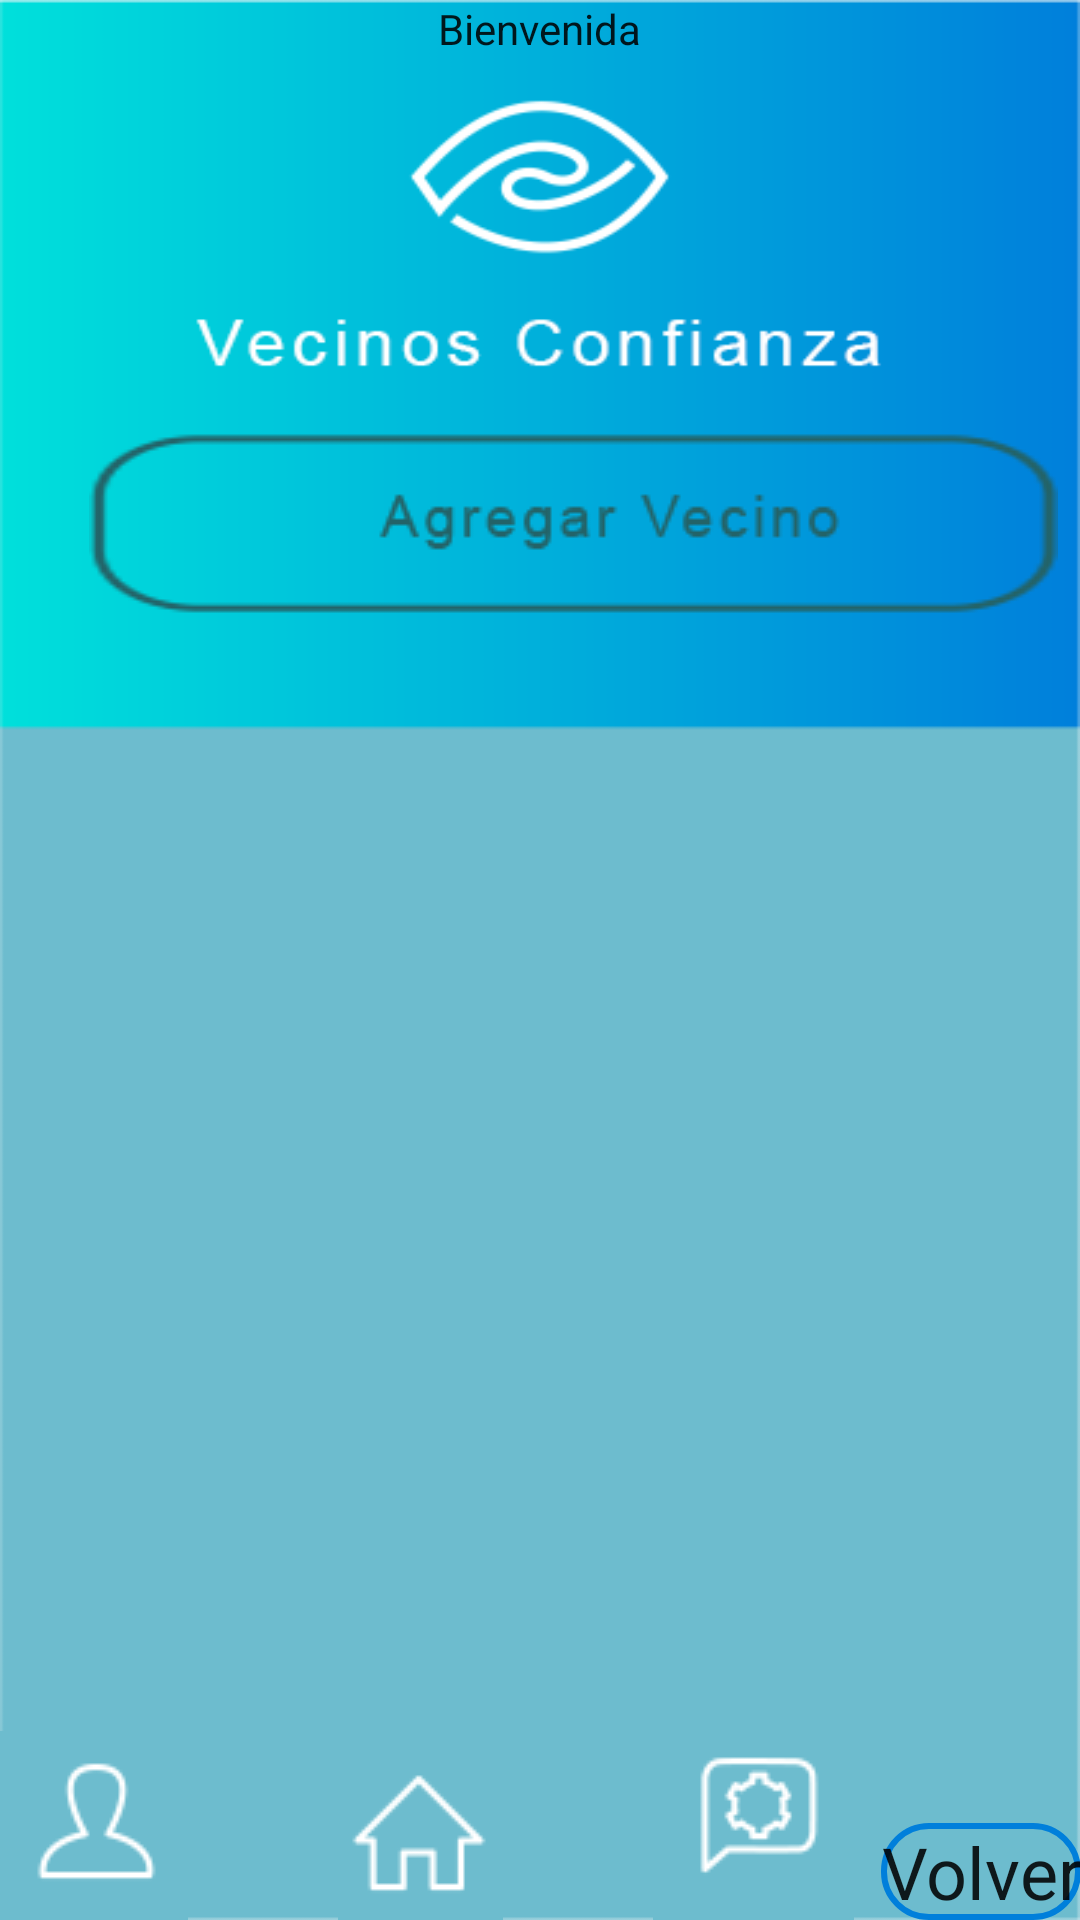

Android layout source for this screen:
<!-- AndroidManifest.xml: application theme AppTheme -->
<!-- res/layout/activity_vecinos_confianza.xml -->
<?xml version="1.0" encoding="utf-8"?>
<RelativeLayout xmlns:android="http://schemas.android.com/apk/res/android"
    xmlns:app="http://schemas.android.com/apk/res-auto"
    xmlns:tools="http://schemas.android.com/tools"
    android:id="@+id/activity_vecinos_confianza"
    android:layout_width="match_parent"
    android:layout_height="match_parent"
    android:background="@drawable/background_vecinos"
    android:paddingLeft="@dimen/activity_horizontal_margin"
    android:paddingTop="@dimen/activity_vertical_margin"
    android:paddingRight="@dimen/activity_horizontal_margin"
    android:paddingBottom="@dimen/activity_vertical_margin"
    tools:context="rsa.sight.VecinosConfianzaActivity">

    <LinearLayout xmlns:android="http://schemas.android.com/apk/res/android"
        android:id="@+id/linearLayout1"
        android:layout_width="match_parent" android:layout_height="match_parent"
        android:padding="16dp"
        android:layout_marginTop="225dp"
        android:layout_alignParentEnd="true"
        android:layout_alignParentRight="true"
        android:layout_alignParentBottom="true"
        android:layout_toRightOf="@+id/apellidoid"
        android:orientation="horizontal">






    </LinearLayout>






    <TextView
        android:id="@+id/bienvenida"
        android:layout_width="wrap_content"
        android:layout_height="wrap_content"
        android:layout_alignParentTop="true"
        android:layout_centerHorizontal="true"
        android:text="Bienvenida" />


    <Button
        android:id="@+id/volver"
        android:layout_width="wrap_content"
        android:layout_height="wrap_content"
        android:layout_alignParentEnd="true"
        android:layout_alignParentRight="true"
        android:layout_alignParentBottom="true"
        android:onClick="volver"
        android:text="Volver" />

    <ImageButton
        android:id="@+id/botonAgregarVecino"
        android:layout_width="wrap_content"
        android:layout_height="wrap_content"
        android:layout_alignParentBottom="true"
        android:layout_marginBottom="427dp"
        android:layout_marginLeft="30dp"
        android:background="@android:color/transparent"
        android:clickable="true"
        android:onClick="agregarvecino"
        app:srcCompat="@drawable/vecinos_boton_agregarvecino" />


    <TextView
        android:id="@+id/nombreid"
        android:layout_width="wrap_content"
        android:layout_height="wrap_content"
        android:layout_alignParentStart="true"
        android:layout_alignParentLeft="true"
        android:layout_alignParentTop="true"
        android:layout_marginLeft="27dp"
        android:layout_marginTop="300dp"
        android:minLines="1"
        android:singleLine="false" />

    <TextView
        android:id="@+id/apellidoid"
        android:layout_width="wrap_content"
        android:layout_height="wrap_content"
        android:layout_alignParentStart="true"
        android:layout_alignParentLeft="true"
        android:layout_alignParentTop="true"
        android:layout_marginLeft="150dp"
        android:layout_marginTop="300dp"
        android:minLines="1"
        android:singleLine="false" />


    <TextView
        android:id="@+id/usuarioid"
        android:layout_width="wrap_content"
        android:layout_height="wrap_content"
        android:layout_alignParentStart="true"
        android:layout_alignParentLeft="true"
        android:layout_alignParentTop="true"
        android:layout_marginLeft="250dp"
        android:layout_marginTop="300dp"
        android:minLines="1"
        android:visibility="invisible"
        android:singleLine="false" />






        <ImageButton
            android:id="@+id/botonPerfil"
            android:layout_width="wrap_content"
            android:layout_height="wrap_content"
            android:layout_alignParentBottom="true"
            android:layout_marginRight="50dp"
            android:background="@android:color/transparent"
            android:clickable="true"
            android:onClick="perfil"
            app:srcCompat="@drawable/menuprincipal_perfil" />

        <ImageButton
            android:id="@+id/botonInicio"
            android:layout_width="wrap_content"
            android:layout_height="wrap_content"
            android:layout_alignParentBottom="true"
            android:layout_marginRight="50dp"
            android:layout_toRightOf="@+id/botonPerfil"
            android:background="@android:color/transparent"
            android:clickable="true"
            android:onClick="inicio"
            app:srcCompat="@drawable/menuprincipal_inicio" />


        <ImageButton
            android:id="@+id/botonNotif"
            android:layout_width="wrap_content"
            android:layout_height="wrap_content"
            android:layout_alignParentBottom="true"
            android:layout_toRightOf="@+id/botonInicio"
            android:background="@android:color/transparent"
            android:clickable="false"
            app:srcCompat="@drawable/menuprincipal_notificaciones" />


        <ScrollView
            android:id="@+id/scrollView1"
            android:layout_width="fill_parent"
            android:layout_height="wrap_content"
            android:layout_alignParentLeft="true"
            android:layout_marginTop="250dp"
            android:background="#3d455b">

            <HorizontalScrollView
                android:id="@+id/hscrll1"
                android:layout_width="fill_parent"
                android:layout_height="wrap_content">



                    <TableLayout
                        android:id="@+id/table_main"
                        android:layout_width="wrap_content"
                        android:layout_height="wrap_content"
                        android:layout_centerHorizontal="true"

                        >

                    </TableLayout>

            </HorizontalScrollView>
        </ScrollView>



    <LinearLayout
        android:layout_width="match_parent"
        android:layout_height="wrap_content"
        android:layout_marginTop="500dp"/>


    <LinearLayout
        android:layout_width="match_parent"
        android:layout_height="wrap_content"
        android:layout_marginTop="550dp"/>







</RelativeLayout>
<!-- resources referenced by this layout -->
<resources>
  <!-- drawable background_vecinos: png bitmap (drawable, 14420 bytes) -->
  <!-- drawable menuprincipal_inicio: png bitmap (drawable, 653 bytes) -->
  <!-- drawable menuprincipal_notificaciones: png bitmap (drawable, 1375 bytes) -->
  <!-- drawable menuprincipal_perfil: png bitmap (drawable, 1227 bytes) -->
  <!-- drawable vecinos_boton_agregarvecino: png bitmap (drawable, 4255 bytes) -->
  <style name="AppTheme" parent="Theme.AppCompat.Light.NoActionBar">
          
          <item name="colorPrimary">@color/colorPrimary</item>
          <item name="colorPrimaryDark">@color/colorPrimaryDark</item>
          <item name="colorAccent">@color/colorAccent</item>
          <item name="windowActionBar">false</item>
          <item name="android:windowFullscreen">true</item>
          <item name="android:editTextStyle">@style/EditText</item>
          <item name="android:textViewStyle">@style/TextView</item>
          <item name="android:buttonStyle">@style/Button</item>
      </style>
  <color name="colorPrimary">#007FDB</color>
  <color name="colorPrimaryDark">#00e0db</color>
  <color name="colorAccent">#ffffff</color>
  <style name="EditText" parent="TextAppearance.AppCompat">
      </style>
  <style name="TextView" parent="TextAppearance.AppCompat">
      </style>
  <style name="Button" parent="TextAppearance.AppCompat">
          <item name="android:background">@drawable/boton</item>
          <item name="android:textAlignment">center</item>
          <item name="android:textSize">@dimen/boton</item>
      </style>
  <!-- drawable boton (drawable) -->
  <?xml version="1.0" encoding="utf-8"?>
  <selector xmlns:android="http://schemas.android.com/apk/res/android">
      <item android:state_pressed="true" >
          <shape android:shape="rectangle" >
              <corners android:radius="15dip" />
              <stroke android:width="2dip" />
          </shape>
          <color android:color="@color/textoBoton"/>
      </item>
      <item android:state_focused="true">
          <shape android:shape="rectangle" >
              <corners android:radius="15dip" />
              <stroke android:width="2dip" android:color="@color/colorPrimary" />
          </shape>
          <color android:color="@color/textoBoton"/>
      </item>
      <item >
          <shape android:shape="rectangle"  >
              <corners android:radius="15dip" />
              <stroke android:width="2dip" android:color="@color/colorPrimary" />
          </shape>
          <color android:color="@color/textoBoton"/>
      </item>
  </selector>
  <dimen name="boton">24sp</dimen>
  <color name="textoBoton">#3949AB</color>
</resources>
